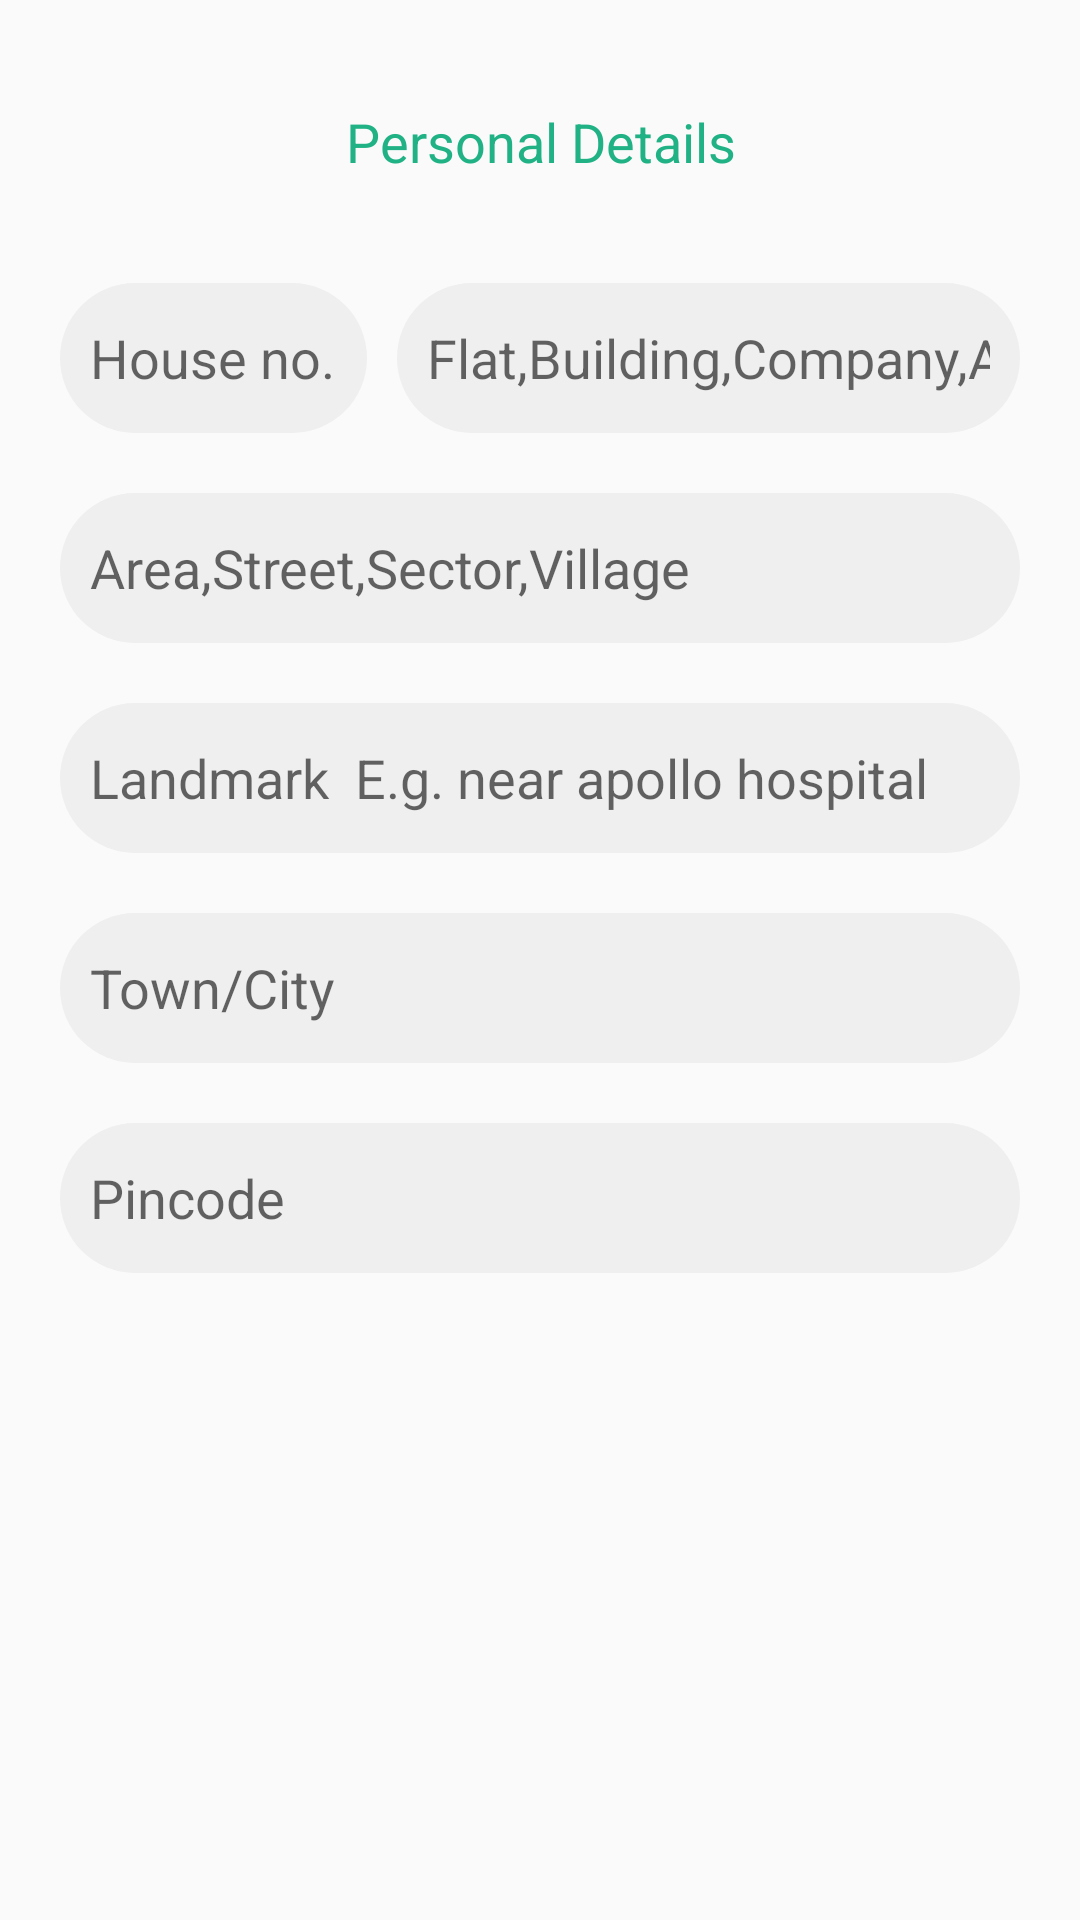

Produce the Android XML layout that renders to this screen, including the resource entries it uses.
<!-- AndroidManifest.xml: application theme Theme.Prax -->
<!-- res/layout/fragment_second.xml -->
<?xml version="1.0" encoding="utf-8"?>
<FrameLayout xmlns:android="http://schemas.android.com/apk/res/android"
    xmlns:tools="http://schemas.android.com/tools"
    android:layout_width="match_parent"
    android:layout_height="match_parent"
    tools:context=".Second">

    
    <ScrollView
        android:layout_width="match_parent"
        android:layout_height="wrap_content"
        android:layout_margin="10dp">
    <LinearLayout
        android:layout_width="match_parent"
        android:layout_height="match_parent"
        android:orientation="vertical"
        android:gravity="center_horizontal"
        >

        <TextView

            android:layout_width="match_parent"
            android:layout_height="wrap_content"
            android:text="Personal Details"
            android:layout_marginTop="5dp"
            android:layout_margin="20dp"
            android:gravity="center_horizontal"
            android:textSize="18sp"
            android:textColor="@color/purple_500"
            android:padding="5dp"
            />

        <LinearLayout
            android:layout_width="match_parent"
            android:layout_height="wrap_content"
            android:orientation="horizontal"
            android:layout_margin="5dp"
            android:weightSum="2">

            <EditText
                android:layout_width="50dp"
                android:layout_height="50dp"
                android:inputType="text"
                android:id="@+id/hno"
                android:background="@drawable/edt"
                android:textSize="18sp"
                android:layout_margin="5dp"
                android:layout_weight="0.5"
                android:hint="House no."
                android:textColor="@color/black"
                android:padding="10dp"/>
            <EditText
                android:layout_width="50dp"
                android:layout_height="50dp"
                android:inputType="text"
                android:id="@+id/hname"
                android:background="@drawable/edt"
                android:textSize="18sp"
                android:layout_margin="5dp"
                android:layout_weight="1.5"
                android:hint="Flat,Building,Company,Apartment"
                android:textColor="@color/black"
                android:padding="10dp"/>


        </LinearLayout>
        <EditText
            android:layout_width="match_parent"
            android:inputType="text"
            android:layout_height="50dp"
            android:background="@drawable/edt"
            android:layout_margin="10dp"
            android:id="@+id/sname"
            android:textSize="18dp"
            android:hint="Area,Street,Sector,Village"
            android:textColor="@color/black"
            android:padding="10dp"/>

        <EditText
            android:layout_width="match_parent"
            android:layout_height="50dp"
            android:inputType="text"
            android:background="@drawable/edt"
            android:layout_margin="10dp"
            android:textSize="18sp"
            android:id="@+id/lname"
            android:hint="Landmark  E.g. near apollo hospital"
            android:textColor="@color/black"
            android:padding="10dp"/>

        <EditText
            android:layout_width="match_parent"
            android:inputType="text"
            android:layout_height="50dp"
            android:background="@drawable/edt"
            android:layout_margin="10dp"
            android:id="@+id/tname"
            android:textSize="18dp"
            android:hint="Town/City"
            android:textColor="@color/black"
            android:padding="10dp"/>

        <EditText
            android:layout_width="match_parent"
            android:layout_height="50dp"
            android:inputType="number"
            android:background="@drawable/edt"
            android:layout_margin="10dp"
            android:textSize="18sp"
            android:hint="Pincode"
            android:id="@+id/pincode"
            android:maxLength="6"
            android:textColor="@color/black"
            android:padding="10dp"/>



    </LinearLayout>
    </ScrollView>
</FrameLayout>
<!-- resources referenced by this layout -->
<resources>
  <color name="black">#FF000000</color>
  <color name="purple_500">#20b284</color>
  <!-- drawable edt (drawable) -->
  <?xml version="1.0" encoding="utf-8"?>
  <shape xmlns:android="http://schemas.android.com/apk/res/android"
      android:shape="rectangle">
      <solid android:color="#efefef"/>
      <corners android:radius="100dp"/>
  
  </shape>
  <style name="Theme.Prax" parent="Theme.AppCompat.Light.DarkActionBar">
          
          <item name="colorPrimary">@color/purple_500</item>
          <item name="colorPrimaryVariant">@color/purple_700</item>
          <item name="colorOnPrimary">@color/white</item>
          
          <item name="colorSecondary">@color/teal_200</item>
          <item name="colorSecondaryVariant">@color/teal_700</item>
          <item name="colorOnSecondary">@color/black</item>
          
          <item name="android:statusBarColor">?attr/colorPrimaryVariant</item>
          
      </style>
  <color name="purple_700">#008157</color>
  <color name="white">#FFFFFFFF</color>
  <color name="teal_200">#e05e36</color>
  <color name="teal_700">#a82d0a</color>
</resources>
